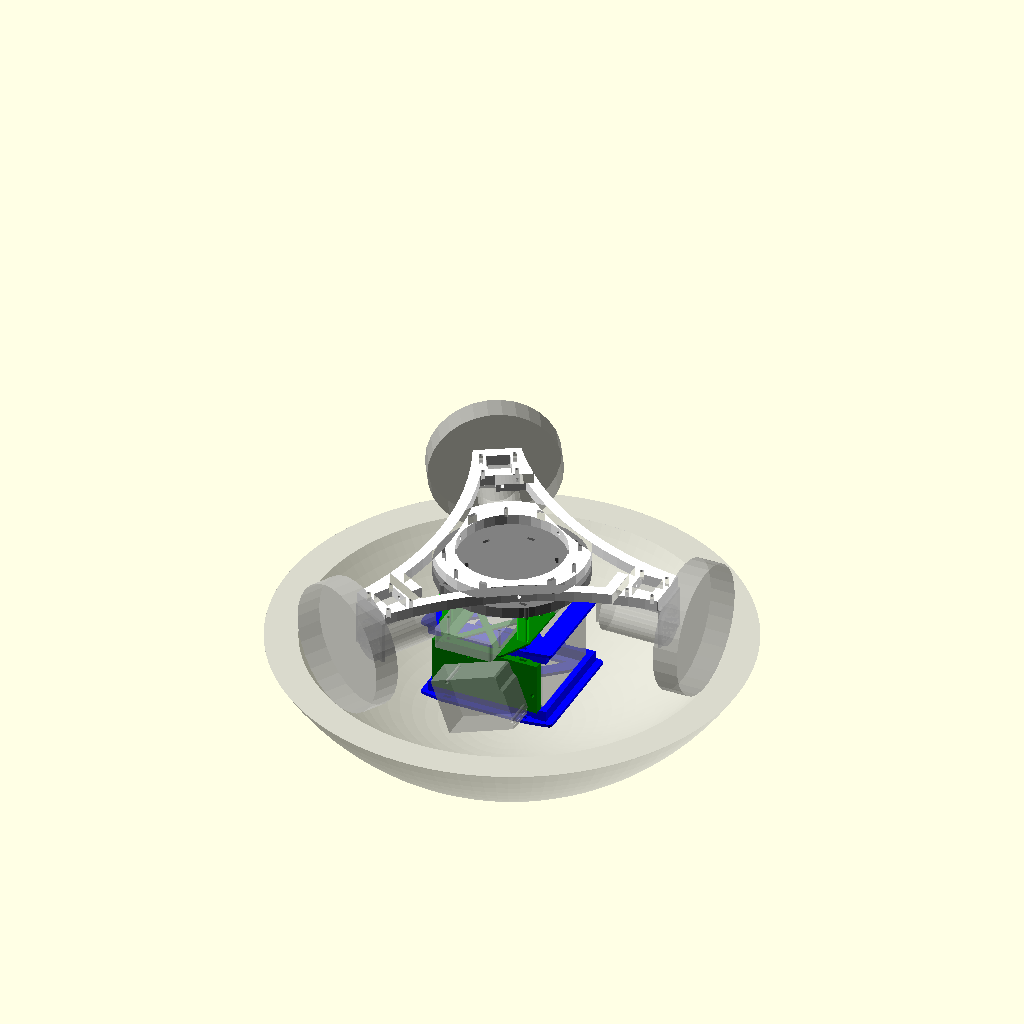
Cell 1: the model at its default parameters.
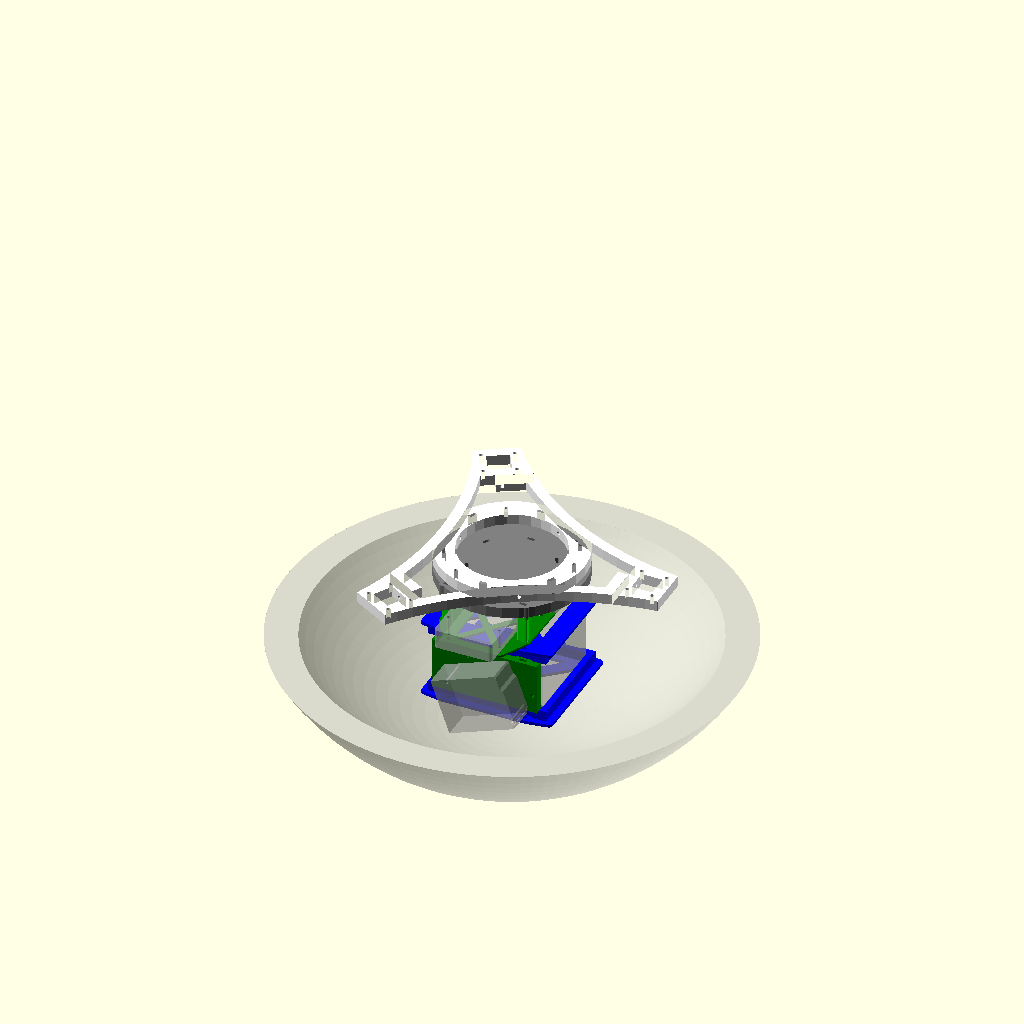
Cell 2: showWheels = false (everything else at default).
The same orthographic view direction (rotation 55°, 0°, 25°; colour scheme Cornfield) for every cell, with the view re-fitted per cell, so scale and position can differ between cells.
Source of the model, scad/deprecated/pi-bracket.scad:
showWheels = true;

xBetweenPi = 58;
yBetweenPi = 49;
piBoard = [85, 56];
piBoardHeight = 18;
standRadiusPi = 6 / 2;
pinRadiusPi = 2.75 / 2;
outerRadiusPi = 3.5;
piBoardMiddle = piBoard - [outerRadiusPi,outerRadiusPi] * 2;
caseHeightAbovePiBoard = 18.3;
arduinoCoord = 0.001 * 25.4;
arduinoMountingHoleRadius = 125 / 2 * arduinoCoord;
insertionTolerance = 0.3;
m3holeRadius = 1.5;
boardThickness = 1.6;
arduinoBoard = [2700 * arduinoCoord, 2100 * arduinoCoord];
arduinoCircuitsHeight = 28;
zipTieHole = [7,3];
simpleBoardThickness = 2;
nutSideToSideDiameter = 5.5;
nutThickness = 2.5;
nutTolerance = 0.2;
nutCornerRadius = circleRadius(r=nutSideToSideDiameter/2, $fn=6);

bb8OuterRadius = 253;
bb8Radius = bb8OuterRadius - 25.4; // 0.5 wall thickness, twice

batteryVerticalBuffer = 25.4/2;
motorRadius = 186.4;
angle = asin(motorRadius / bb8Radius);

anker = [3.62, 2.36, 0.87] * 25.4;

outwardMotor = 23.9 - m3holeRadius + 11 + 23;
motorSizeDown = 60 - 23;
motorSizeUp = 60 + 23;
motorPlateSize = [40,42.5];

rot30 = rotationMatrix (30);
rot60 = rotationMatrix (60);
rot90 = rotationMatrix (90);
rot120 = rotationMatrix (120);
rot150 = rotationMatrix (150);
rot180 = rotationMatrix (180);
rot210 = rotationMatrix (210);
rot240 = rotationMatrix (240);
rot270 = rotationMatrix (270);
rot300 = rotationMatrix (300);
rot330 = rotationMatrix (330);

motorBracketThickness = 0.4 * 25.4;
arcSmoothness = motorRadius*2;
arcCenter = [arcSmoothness,0];
motorPlateRadius = motorRadius - outwardMotor;
motorPlateCenter = [motorPlateRadius, 0];
motorPlateLeftOuter = motorPlateCenter + [motorPlateSize[0],-motorPlateSize[1]]/2;
motorPlateRightOuter = motorPlateCenter + motorPlateSize/2;
motorPlateLeftInner = motorPlateCenter + [-motorPlateSize[0],-motorPlateSize[1]]/2;
motorPlateRightInner = motorPlateCenter + [-motorPlateSize[0],motorPlateSize[1]]/2;
function dist(v) = sqrt(v * v);
function norm(v) = v / dist(v);
armBase = [motorPlateLeftOuter[0] - motorPlateLeftOuter[1] / sin(30) * cos(30), 0];
leftArm = armBase * rot120 - armBase;
rightArm = armBase * rot240 - armBase;

armDistance = dist((motorPlateLeftInner * rot120) - motorPlateRightInner);
function rotationMatrix (angle) = [
    [cos(angle), -sin(angle)],
    [sin(angle),  cos(angle)]
];
motorCenter = motorPlateRightOuter * rotationMatrix(60);
motorOuterFactor = (motorPlateLeftOuter - armBase).x / leftArm.x;
motorInnerFactor = (motorPlateLeftInner - armBase).x / leftArm.x;
motorWidthFactor = ((motorPlateLeftOuter * rot120 - motorPlateRightOuter * rot120) * rightArm) / (rightArm * rightArm);

armThickness = 0.4 * 25.4;
arcRadius = sqrt((arcCenter - motorCenter) * (arcCenter - motorCenter));

batteryDimensions = [101, 90, 70];
batteryDimensionsHalf = batteryDimensions / 2;
batteryCaseThickness = 3;

centerPlatformMiddleRadius = 70 - armThickness;

bottomRiding = sin(acos((motorRadius) / bb8Radius)) * bb8Radius;
zipTieBuffer = 6;

$fn = 30;

function circleRadius(r, $fn) = r / cos(360 / 2 / $fn);

module piHoles() {
    translate([outerRadiusPi + 0, outerRadiusPi + 0]) children();
    translate([outerRadiusPi + xBetweenPi, outerRadiusPi + 0]) children();
    translate([outerRadiusPi + 0, outerRadiusPi + yBetweenPi]) children();
    translate([outerRadiusPi + xBetweenPi, outerRadiusPi + yBetweenPi]) children();
}

module piBoard() {
    linear_extrude(height = piBoardHeight)
    difference() {
        translate([outerRadiusPi, outerRadiusPi])
        offset(r = outerRadiusPi) {
            square(piBoardMiddle);
        }

        piHoles() circle(r=pinRadiusPi);
    }
}

module arduinoHoles(availableHoles = [0,1,2,3], arduinoCoord = arduinoCoord) {
    holes = [[550, 100],[2600, 300],[2600, 1400],[600, 2000]];

    for (index = availableHoles)
    translate(holes[index] * arduinoCoord)
    children();
}

module arduinoBoard(availableHoles = [0,1,2,3], height = 18) {
    linear_extrude(height = height)
    scale([arduinoCoord, arduinoCoord])
    difference()
    {
        polygon([[0,0],[2600,0],[2600,100],[2700,200],[2700,1490],[2600,1590],[2600,2040],[2540,2100],[0,2100]]);

        arduinoHoles(availableHoles, arduinoCoord=1)
        circle(r=arduinoMountingHoleRadius / arduinoCoord);
    }
}

module piBoardMount() {
    piHoles()
    circle(r=m3holeRadius + insertionTolerance);

    triangles([outerRadiusPi, outerRadiusPi], [xBetweenPi+outerRadiusPi, yBetweenPi+outerRadiusPi], 3);
}

module arduinoBoardMount() {
    arduinoHoles([1,3])
    circle(r=m3holeRadius + insertionTolerance);
}

module circuitryBracketArduinoPlacement() {
    translate([10,0])
    rotate(20)
    translate([-arduinoBoard.x / 2, arduinoBoard.y / 2, 0])
    translate([0, -arduinoBoard.y, 0])
    children();
}

module board() {
    difference() {
        offset(r = outerRadiusPi)
        hull() {
            children();
        }

        children();
    }
}

circuitryBracketHeight = 2 + arduinoCircuitsHeight;
module circuitryBracket() {
    midSpace = 20;
    topSpace = 16;

        color("green")
        difference() {
            cube([batteryDimensions.x, zipTieHole.y * 3, batteryDimensions.z - batteryBraceHeight * 2 - insertionTolerance * 2], center = true);

            rotate([90, 0, 0])
            {
            translate([0,0,-zipTieHole.y * 2])
            linear_extrude(height = zipTieHole.y*4)
                circuitryBracketArduinoPlacement()
                arduinoBoardMount();

    circuitryBracketArduinoPlacement()
    arduinoHoles([1,3])
    translate([0,0,-zipTieHole.y*1.5])
    cylinder(r=nutCornerRadius + nutTolerance, h=zipTieHole.y*2, center=true);
            }

            translate([0, -lowerZipTieHolesY[0], 0])
            linear_extrude(height = batteryDimensions.z, center=true)
            children();
        }

    %rotate([90, 0, 0])
    translate([0,0, insertionTolerance * 2 + zipTieHole.y * 1.5 + 15])
    union() {
        circuitryBracketArduinoPlacement()
        arduinoBoard([1,3], arduinoCircuitsHeight);
    }
}

module ankerHoles() {
    triangles(anker / -2, anker / 2, 6);

    for (x = [-0.35, 0, 0.35])
        for (y = [-0.5, 0.5])
            translate([x * anker.x, y * anker.y])
            square(zipTieHole, center=true);
}

module ankerPlaceholder() {
    translate([0,0, simpleBoardThickness + insertionTolerance * 2])
    phoneBattery();
}

module ankerPlacement() {
    translate([0,18,0])
    children();
}

module ankerBracketPiPlacement() {
    translate([-piBoard.y / 2,-17,5 + simpleBoardThickness])
    rotate(-90)
    children();
}

ankerBracketHeight = anker.z + 2 + zipTieBuffer * 2;
module ankerBracket() {
    translate([0,0,zipTieBuffer + 2 + insertionTolerance])
    color("lime")
    {
        translate([0,0,zipTieBuffer + anker.z - simpleBoardThickness - insertionTolerance * 2])
        linear_extrude(height = simpleBoardThickness)
        board() {
            children();
        }

        linear_extrude(height = zipTieBuffer + anker.z - simpleBoardThickness - insertionTolerance * 2)
        difference() {
            offset(r = 1.2)
            children();

            children();
        }
    }

    translate([0,0,zipTieBuffer])
    {
        color("green")
        linear_extrude(height = simpleBoardThickness)
        board() {
            ankerPlacement()
            ankerHoles();

            children();

            ankerBracketPiPlacement()
            piBoardMount();
        }

        %union() {
            ankerPlacement()
            ankerPlaceholder();

            ankerBracketPiPlacement()
            piBoard();
        }
    }
}

module centerPlatformM3Holes() {
    for (i=[0,120,240]) rotate(i)
        translate([centerPlatformMiddleRadius, 0])
        children();
}

module centerPlatformZipTieHoles() {
    for (i=[0,60,120,180,240,300]) rotate(i)
        // zip tie holes in center platform
        translate([0, centerPlatformMiddleRadius])
        children();
}

anchorThickness = motorBracketThickness;
batteryBracketThickness = 3;
batterySpaceBetween = zipTieHole.y * 3;

batteryBraceThickness = 6;
batteryBraceHeight = 10;
lowerZipTieHolesX = [-0.37, 0.35] * batteryDimensions.x;
lowerZipTieHolesY = [-0.52, 0.52] * (batteryDimensions.y + batteryBraceThickness * 2);
module lowerZipTieHoles() {
    for (x = lowerZipTieHolesX)
        for (y = lowerZipTieHolesY)
            translate([x, y])
            children();
}

module anchor() {
    color("grey")
    translate([0,0,-anchorThickness])
    linear_extrude(height = anchorThickness)
    difference() {
        union() {
            circle(r=centerPlatformMiddleRadius+armThickness);

            offset(r = outerRadiusPi)
            hull()
            lowerZipTieHoles()
            square(zipTieHole, center = true);
        }

        centerPlatformM3Holes()
        circle(r=m3holeRadius);

        centerPlatformZipTieHoles() {
            square(zipTieHole, center = true);

            translate([0, -armThickness * 2])
            square(zipTieHole, center = true);
        }

        lowerZipTieHoles()
            square(zipTieHole, center = true);
    }

}

module bracketWalls() {
    translate([(batteryDimensions.x + batteryBraceThickness) / 2 + insertionTolerance / 2, 0])
    square([batteryBraceThickness - insertionTolerance, batteryDimensions.y+batteryBraceThickness*2], center=true);

    for (i = [-1, 1])
        translate([0, i * ((batteryDimensions.y + batteryBraceThickness) / 2 + insertionTolerance)])
        square([batteryDimensions.x+batteryBraceThickness*2, batteryBraceThickness], center=true);
}

module singleBatteryBracket() {
    batteryBaseDimensions = [batteryDimensions.x, batteryDimensions.y];

    linear_extrude(height = batteryBracketThickness)
    difference() {
        offset(r = outerRadiusPi)
        hull() {
            square([batteryDimensions.x + batterySpaceBetween * 2, batteryDimensions.y + outerRadiusPi + batterySpaceBetween], center=true);
            bracketWalls();

            lowerZipTieHoles()
            square(zipTieHole, center = true);

            // hole for zip tie to secure battery
            translate([-batteryBaseDimensions.x / 2 - 5, 0])
            rotate(90)
            square(zipTieHole, center = true);
        }

        triangles(-batteryBaseDimensions/2, batteryBaseDimensions/2, batteryBraceThickness);

        lowerZipTieHoles()
        square(zipTieHole, center = true);

        // hole for zip tie to secure battery
        translate([-batteryBaseDimensions.x / 2 - 5, 0])
        rotate(90)
        square(zipTieHole, center = true);
    }

    translate([0,0, -batteryBraceHeight])
    difference() {
        linear_extrude(height = batteryBraceHeight)
        difference()
        {
            bracketWalls();

            lowerZipTieHoles()
            square(zipTieHole * 2.2, center=true);
        }
    }
}

module batteryBracket() {
    batteryBaseDimensions = [batteryDimensions.x, batteryDimensions.y];

    color("blue")
    translate([0,0,-batteryBracketThickness])
    {
        singleBatteryBracket();

        translate([0,0, - batteryDimensions.z - insertionTolerance * 2])
        rotate([180,0,0])
        {
            singleBatteryBracket();
        }
    }


    %translate([0,0,-batteryDimensions.z / 2 - batteryBracketThickness - insertionTolerance])
    battery();
}

module battery() {
    cube(batteryDimensions, center=true);
}

module triangles(corner1, corner2, offset=3) {
    mid = ([corner1.x, corner1.y] + [corner2.x, corner2.y]) / 2;
    offset(-offset)
    polygon([mid,[corner1.x,corner2.y],[corner1.x,corner1.y]]);
    offset(-offset)
    polygon([mid,[corner2.x,corner2.y],[corner2.x,corner1.y]]);

    offset(-offset)
    polygon([mid,[corner2.x,corner1.y],[corner1.x,corner1.y]]);
    offset(-offset)
    polygon([mid,[corner2.x,corner2.y],[corner1.x,corner2.y]]);
}

module motorHoles() {
    translate([-20,-23.9 + m3holeRadius])
    {
        translate([3.6 + m3holeRadius, 42.5 - (30.6 + m3holeRadius)])
        children();

        translate([40 - (3.6 + m3holeRadius), 42.5 - (30.6 + m3holeRadius)])
        children();

        translate([3.6 + m3holeRadius, 42.5 - (6.6 + m3holeRadius)])
        children();

        translate([40 - (3.6 + m3holeRadius), 42.5 - (6.6 + m3holeRadius)])
        children();
    }
}

module motor() {
    translate([0,m3holeRadius - 23.9, 28.5])
    rotate([-90])
    cylinder(r=37/2, h=60);

    translate([0, 0, 28.5])
    rotate([-90])
    translate([-20, -20 + 8.5, m3holeRadius - 23.9])
    linear_extrude(2.9)
    square([40,40]);

    linear_extrude(2.9)
    difference() {
        translate([-motorPlateSize[0]/2,m3holeRadius - 23.9])
        square(motorPlateSize);

        translate([0,0])
        motorHoles()
        circle(r=m3holeRadius);
    };

    translate([0,m3holeRadius - 23.9, 28.5])
    rotate([-90])
    translate([0,0,65])
    cube([5,30,10], center=true);

    translate([0,-23.9 + m3holeRadius - 11,23])
    rotate([90])
    cylinder(r=60, h=23);
}

module phoneBattery()
{
    translate([anker.x, anker.y, 0] * -0.5)
    hull() {
        translate([0,anker.z / 2,0])
        cube(anker - [0,anker.z,0]);

        translate([0,anker.z / 2,anker.z / 2])
        rotate([0,90,0])
        cylinder(r=anker.z / 2, h=anker.x);

        translate([0,anker.y - anker.z / 2,anker.z / 2])
        rotate([0,90,0])
        cylinder(r=anker.z / 2, h=anker.x);
    }
}

module motorBracket() {
    color("white")
    difference() {
        linear_extrude(motorBracketThickness)
        {
            intersection() {
                difference() {
                    union() {
                        for (i=[0,120,240]) rotate(i)
                        {
                            // plate for motor
                            polygon([
                                motorPlateLeftOuter,
                                motorPlateRightOuter,
                                motorPlateRightInner,
                                motorPlateLeftInner,
                            ]);

                            // curved outer arms
                            rotate(180)
                            translate(arcCenter)
                            difference() {
                                circle(r=arcRadius+armThickness,$fn=120);
                                circle(r=arcRadius,$fn=120);
                            }

                            // arm at plate
                            translate([(armBase + rightArm * motorInnerFactor).x-(insertionTolerance+armThickness)/2,motorPlateLeftInner.y-motorPlateRightInner.y+armThickness / 2])
                            square([armThickness, abs(motorPlateLeftInner.y-motorPlateRightInner.y)*2], center=true);
                        }

                        difference() {
                            circle(r=centerPlatformMiddleRadius+armThickness);

                            circle(r=centerPlatformMiddleRadius-armThickness);

                            for (i=[0,120,240]) rotate(i)
                            {
                                rotate(180)
                                translate(arcCenter)
                                circle(r=arcRadius+armThickness + insertionTolerance,$fn=120);
                            }
                        }
                    }

                    for (i=[0,120,240]) rotate(i)
                    {
                        // plate holes for motor
                        translate(motorPlateCenter)
                        rotate([0,0,90])
                        motorHoles()
                        circle(r=m3holeRadius+insertionTolerance);

                        // hole in plate for nut control
                        polygon([
                            (motorPlateCenter + motorPlateLeftOuter) / 2,
                            (motorPlateCenter + motorPlateRightOuter) / 2,
                            (motorPlateCenter + motorPlateRightInner) / 2,
                            (motorPlateCenter + motorPlateLeftInner) / 2,
                        ]);

                        // slice to separate arm from plate
                        translate([(armBase + rightArm * motorInnerFactor).x-insertionTolerance,(motorPlateLeftInner.y-motorPlateRightInner.y)*2])
                        square([insertionTolerance, abs(motorPlateLeftInner.y-motorPlateRightInner.y)*2], center=false);

                        rotate(180)
                        translate(arcCenter)
                        circle(r=arcRadius,$fn=120);
                    }

                    // m3Holes in center platform
                    centerPlatformM3Holes()
                    circle(r=m3holeRadius);

                    centerPlatformZipTieHoles()
                    square(zipTieHole, center=true);
                }

                polygon([
                    armBase + leftArm * motorOuterFactor,
                    armBase + leftArm * (1 - motorOuterFactor),
                    armBase + leftArm * (1 - motorOuterFactor) + rightArm * motorWidthFactor,
                    armBase + rightArm * (1 - motorOuterFactor) + leftArm * motorWidthFactor,
                    armBase + rightArm * (1 - motorOuterFactor),
                    armBase + rightArm * motorOuterFactor,
                ]);
            }

        }
        translate([0,0,motorBracketThickness / 2]) {

            for (i=[0,120,240]) rotate(i)
            {
                // bolt from plate to arm
                translate([armBase.x + leftArm.x * motorInnerFactor, 0, 0])
                rotate([0,90,0])
                cylinder(r=m3holeRadius+insertionTolerance, h=armThickness * 3, center=true);

                // hole from center platform to arms
                translate([-70,0,0])
                rotate([0,90,0])
                cylinder(r=m3holeRadius+insertionTolerance, h=70, center=true);
            }
        }
    }

    *circle(r=motorRadius);

}

translate([0,0, -bottomRiding])
{
    translate(
        [
            0,
            lowerZipTieHolesY[0],
            motorSizeUp - insertionTolerance * 2 - zipTieBuffer - anchorThickness - ankerBracketHeight - batteryDimensions.z /2 - batteryBracketThickness
        ]
    )
    circuitryBracket()
    lowerZipTieHoles()
    square(zipTieHole, center = true);

    translate(
        [
            0,
            0,
            motorSizeUp - insertionTolerance - zipTieBuffer - anchorThickness - ankerBracketHeight
        ]
    )
    ankerBracket()
    lowerZipTieHoles()
    square(zipTieHole, center = true);

    translate([0,0, motorSizeUp - insertionTolerance - zipTieBuffer])
    anchor();

    translate([0,0, motorSizeUp - insertionTolerance * 2 - zipTieBuffer - anchorThickness - ankerBracketHeight])
    batteryBracket();

    if (showWheels)
    %for (i = [0,1,2]) {
        rotate([0,0,i*120+90])
        translate([0,-motorRadius,0])
        //rotate([-angle])
        translate([0,outwardMotor,motorSizeUp])
        rotate([0,180,0])
        motor();
    }

    translate([0,0,motorSizeUp])
        //for (i=[0,120,240])
            //rotate([0,0,i])
            motorBracket();

    %translate([0,0,bottomRiding])
    difference() {
        sphere(r=bb8OuterRadius, $fn=120);
        sphere(r=bb8Radius, $fn=120);

        *cylinder(center=true, r=bb8OuterRadius * sin(35), h=bb8OuterRadius*2);
        *rotate([90,0,0]) cylinder(center=true, r=bb8OuterRadius * sin(35), h=bb8OuterRadius*2);
        *rotate([0,90,0]) cylinder(center=true, r=bb8OuterRadius * sin(35), h=bb8OuterRadius*2);

        translate([0,0,-bottomRiding])
        translate([0,0,bb8OuterRadius])
        cube([1,1,1]*bb8OuterRadius*2, center=true);
    }
}

*translate([40,0,0])
cube([9*25.4,6*25.4,6*25.4], center=true);
Customizer parameters (derived from the source; name, type, default, range or options):
showWheels: bool, default true
xBetweenPi: number, default 58
yBetweenPi: number, default 49
piBoard: vector, default [85, 56]
piBoardHeight: number, default 18
outerRadiusPi: number, default 3.5
caseHeightAbovePiBoard: number, default 18.3
insertionTolerance: number, default 0.3
m3holeRadius: number, default 1.5
boardThickness: number, default 1.6
arduinoCircuitsHeight: number, default 28
zipTieHole: vector, default [7, 3]
simpleBoardThickness: number, default 2
nutSideToSideDiameter: number, default 5.5
nutThickness: number, default 2.5
nutTolerance: number, default 0.2
bb8OuterRadius: number, default 253
motorRadius: number, default 186.4
motorPlateSize: vector, default [40, 42.5]
